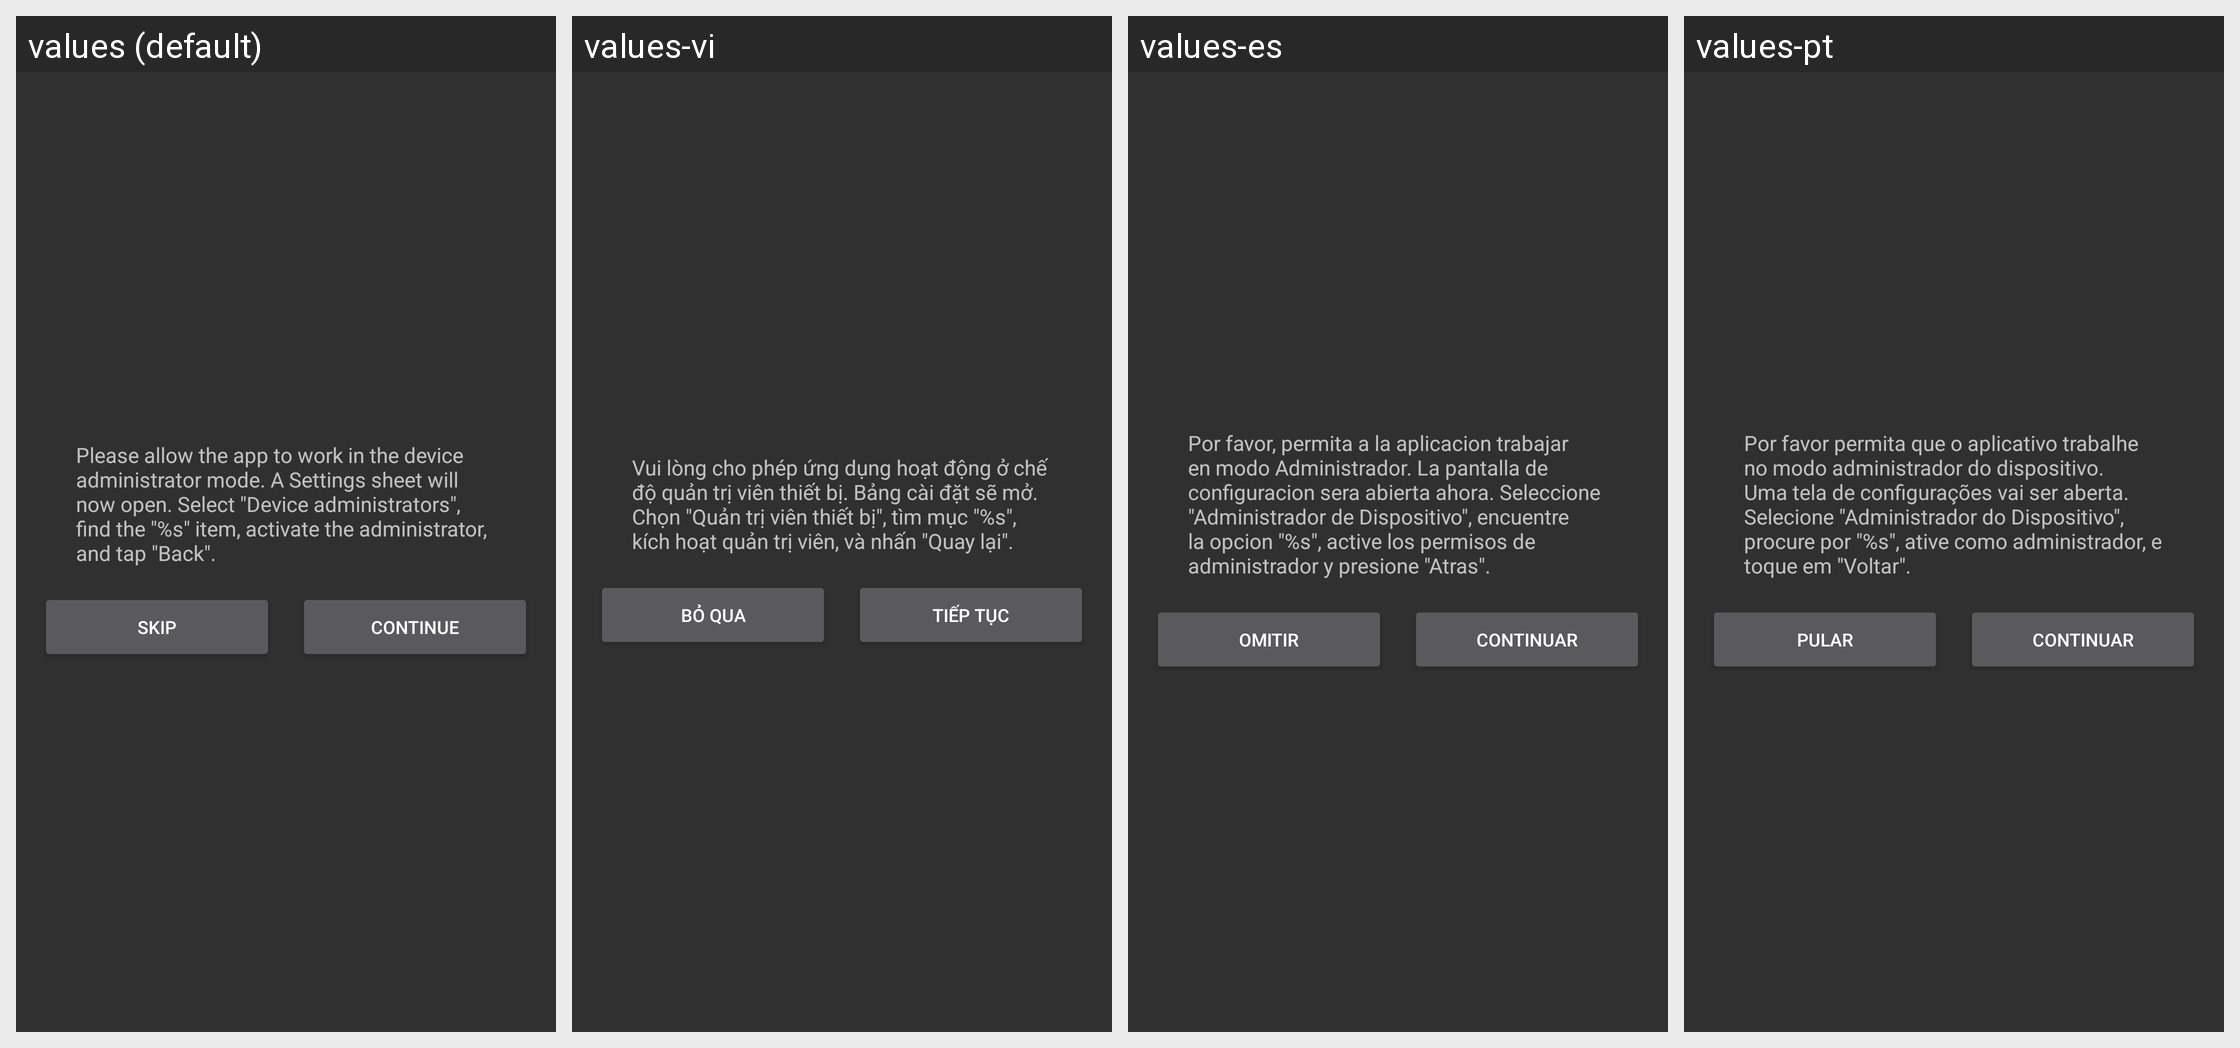

The same Android screen rendered under several of its app's locales, left to right. List the strings drawn on it with the default value and each locale's translation.
Android screen res/layout/dialog_administrator_mode.xml rendered under 4 locales, left to right: values (default), values-vi, values-es, values-pt. Device: Nexus 5 (rendered at 1080×1920; each locale shown at half size, 540×960, under a caption strip naming it); theme AppTheme.
Other locales in the repository, not shown: values-ar, values-cs, values-de, values-fr, values-hu, values-it, values-ja, values-pl-rPL, values-ru, values-tr, values-zh-rCN, values-zh-rHK, values-zh-rTW.
Strings drawn on this screen, with the default value and each locale's value (text and hints the layout hard-codes, and strings that could not be matched under every locale, appear in the picture but are not listed):

dialog_administrator_mode_message
  values: Please allow the app to work in the device administrator mode. A Settings sheet will now open. Select "Device administrators", find the "%s" item, activate the administrator, and tap "Back".
  values-vi: Vui lòng cho phép ứng dụng hoạt động ở chế độ quản trị viên thiết bị. Bảng cài đặt sẽ mở. Chọn "Quản trị viên thiết bị", tìm mục "%s", kích hoạt quản trị viên, và nhấn "Quay lại".
  values-es: Por favor, permita a la aplicacion trabajar en modo Administrador. La pantalla de configuracion sera abierta ahora. Seleccione "Administrador de Dispositivo", encuentre la opcion "%s", active los permisos de administrador y presione "Atras".
  values-pt: Por favor permita que o aplicativo trabalhe no modo administrador do dispositivo. Uma tela de configurações vai ser aberta. Selecione "Administrador do Dispositivo", procure por "%s", ative como administrador, e toque em "Voltar".

dialog_administrator_mode_skip
  values: Skip
  values-vi: Bỏ qua
  values-es: Omitir
  values-pt: Pular

dialog_administrator_mode_continue
  values: Continue
  values-vi: Tiếp tục
  values-es: Continuar
  values-pt: Continuar
